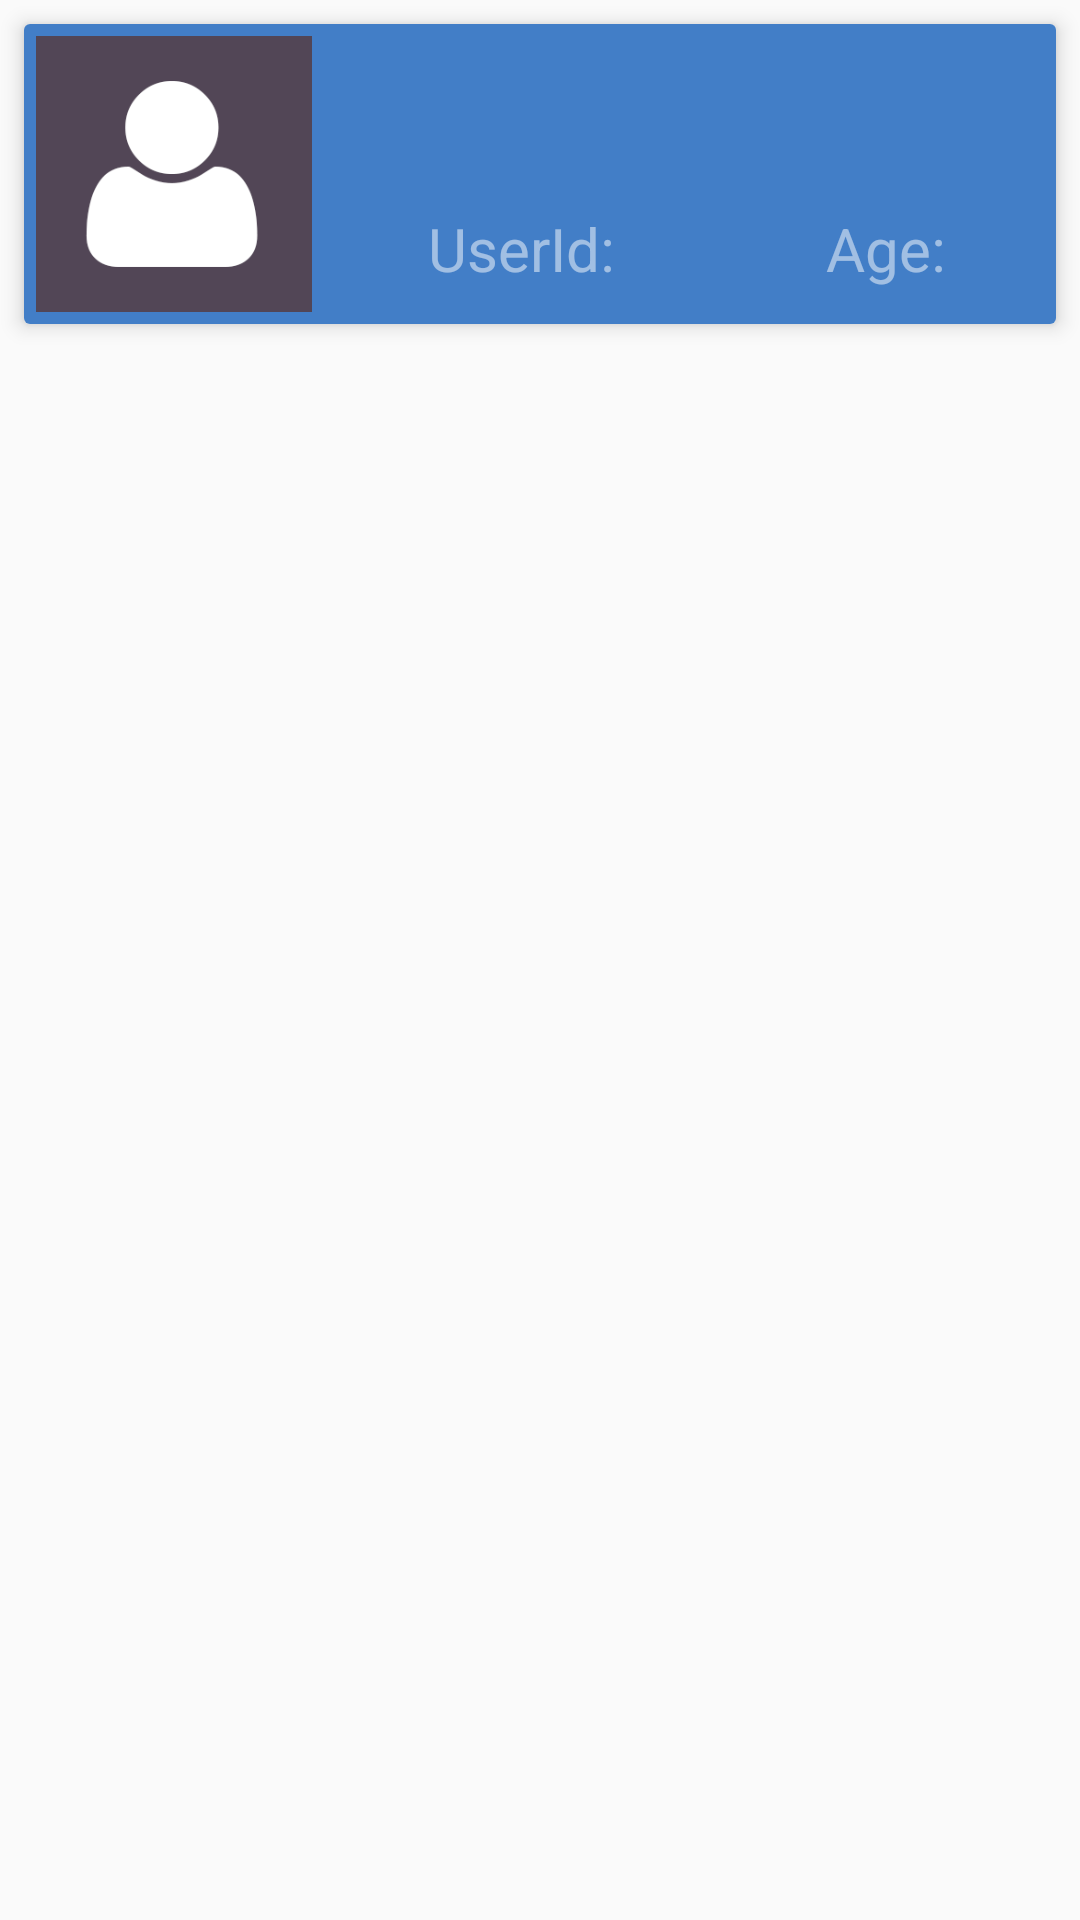

Produce the Android XML layout that renders to this screen, including the resource entries it uses.
<!-- AndroidManifest.xml: application theme AppTheme -->
<!-- res/layout/patient_list_row_view.xml -->
<?xml version="1.0" encoding="utf-8"?>
<LinearLayout xmlns:android="http://schemas.android.com/apk/res/android"
    xmlns:tools="http://schemas.android.com/tools"
    android:layout_width="match_parent"
    android:layout_height="wrap_content"
    android:orientation="vertical">

    <android.support.v7.widget.CardView xmlns:app="http://schemas.android.com/apk/res-auto"
        android:id="@+id/patientListCardView"
        android:layout_width="match_parent"
        android:layout_height="wrap_content"
        android:layout_margin="8dp"
        android:layout_marginBottom="2dp"
        android:background="#427ec7"
        app:cardElevation="4dp">

        <LinearLayout
            android:layout_width="match_parent"
            android:layout_height="match_parent"
            android:background="#427ec7"
            android:orientation="horizontal">

            <LinearLayout
                android:layout_width="wrap_content"
                android:layout_height="100dp">

                <RelativeLayout
                    android:layout_width="match_parent"
                    android:layout_height="match_parent">

                    <ImageView
                        android:id="@+id/patientListImage"
                        android:layout_width="100dp"
                        android:layout_height="128dp"
                        android:layout_marginEnd="4dp"
                        android:layout_marginRight="4dp"
                        android:contentDescription="patient image"
                        android:padding="4dp"
                        android:scaleType="fitXY"
                        android:src="@drawable/default_image"
                        android:adjustViewBounds="true"
                        android:cropToPadding="true" />

                    <ProgressBar
                        android:id="@+id/patientListImageProgressBar"
                        android:layout_width="wrap_content"
                        android:layout_height="wrap_content"
                        android:visibility="gone"
                        tools:visibility="visible"
                        android:layout_centerVertical="true"
                        android:layout_centerHorizontal="true" />

                </RelativeLayout>
            </LinearLayout>

            <LinearLayout
                android:layout_width="match_parent"
                android:layout_height="match_parent"
                android:orientation="vertical">


                <LinearLayout
                    android:layout_width="match_parent"
                    android:layout_height="50dp"
                    android:orientation="horizontal">

                    <TextView
                        android:id="@+id/listPatientNameTextView"
                        android:layout_width="0dp"
                        android:layout_height="match_parent"
                        android:layout_weight="4"
                        android:gravity="center"
                        android:padding="6dp"
                        android:singleLine="true"
                        android:textColor="#ffffffff"
                        android:textSize="25sp"
                        tools:text="Asif Imtiaz Shaafi" />

                    <CheckBox
                        android:id="@+id/patientListCheckBox"
                        android:layout_width="0dp"
                        android:layout_height="match_parent"
                        android:layout_weight=".5"
                        android:layout_gravity="top|end"
                        android:gravity="top|end"
                        android:visibility="gone"
                        tools:visibility="visible" />
                </LinearLayout>

                <LinearLayout
                    android:layout_width="match_parent"
                    android:layout_height="50dp"
                    android:layout_gravity="center"
                    android:gravity="fill_vertical"
                    android:orientation="horizontal">

                    <LinearLayout
                        android:layout_width="0dp"
                        android:layout_height="match_parent"
                        android:layout_gravity="center"
                        android:layout_weight="2"
                        android:gravity="center"
                        android:orientation="horizontal">

                        <TextView
                            android:id="@+id/userIdTitleTextView"
                            android:layout_width="wrap_content"
                            android:layout_height="match_parent"
                            android:gravity="center"
                            android:text="UserId: "
                            android:textColor="#80ffffff"
                            android:textSize="20sp" />

                        <TextView
                            android:id="@+id/listPatientUserIdTextView"
                            android:layout_width="wrap_content"
                            android:layout_height="match_parent"
                            android:gravity="center"
                            android:padding="4dp"
                            android:textColor="#ffffffff"
                            android:textSize="20sp"
                            tools:text="sifat" />
                    </LinearLayout>

                    <LinearLayout
                        android:layout_width="0dp"
                        android:layout_height="match_parent"
                        android:layout_gravity="center"
                        android:layout_weight="1.5"
                        android:gravity="center"
                        android:orientation="horizontal">

                        <TextView
                            android:id="@+id/ageTitleTextView"
                            android:layout_width="wrap_content"
                            android:layout_height="match_parent"
                            android:gravity="center"
                            android:padding="3dp"
                            android:text="Age: "
                            android:textSize="20sp"
                            android:textColor="#80ffffff" />

                        <TextView
                            android:id="@+id/listPatientAgeTextView"
                            android:layout_width="wrap_content"
                            android:layout_height="match_parent"
                            android:layout_marginEnd="5dp"
                            android:layout_marginRight="5dp"
                            android:gravity="center"
                            android:textColor="#ffffffff"
                            android:textSize="20sp"
                            tools:text="18" />
                    </LinearLayout>
                </LinearLayout>

            </LinearLayout>


        </LinearLayout>


    </android.support.v7.widget.CardView>


</LinearLayout>
<!-- resources referenced by this layout -->
<resources>
  <!-- drawable default_image: png bitmap (drawable-hdpi, 2168 bytes) -->
  <style name="AppTheme" parent="Theme.AppCompat.Light.DarkActionBar">
          
          <item name="colorPrimary">@color/colorPrimary</item>
          <item name="colorPrimaryDark">@color/colorPrimaryDark</item>
          <item name="colorAccent">@color/colorAccent</item>
      </style>
  <color name="colorPrimary">#3F51B5</color>
  <color name="colorPrimaryDark">#303F9F</color>
  <color name="colorAccent">#fd0410</color>
</resources>
